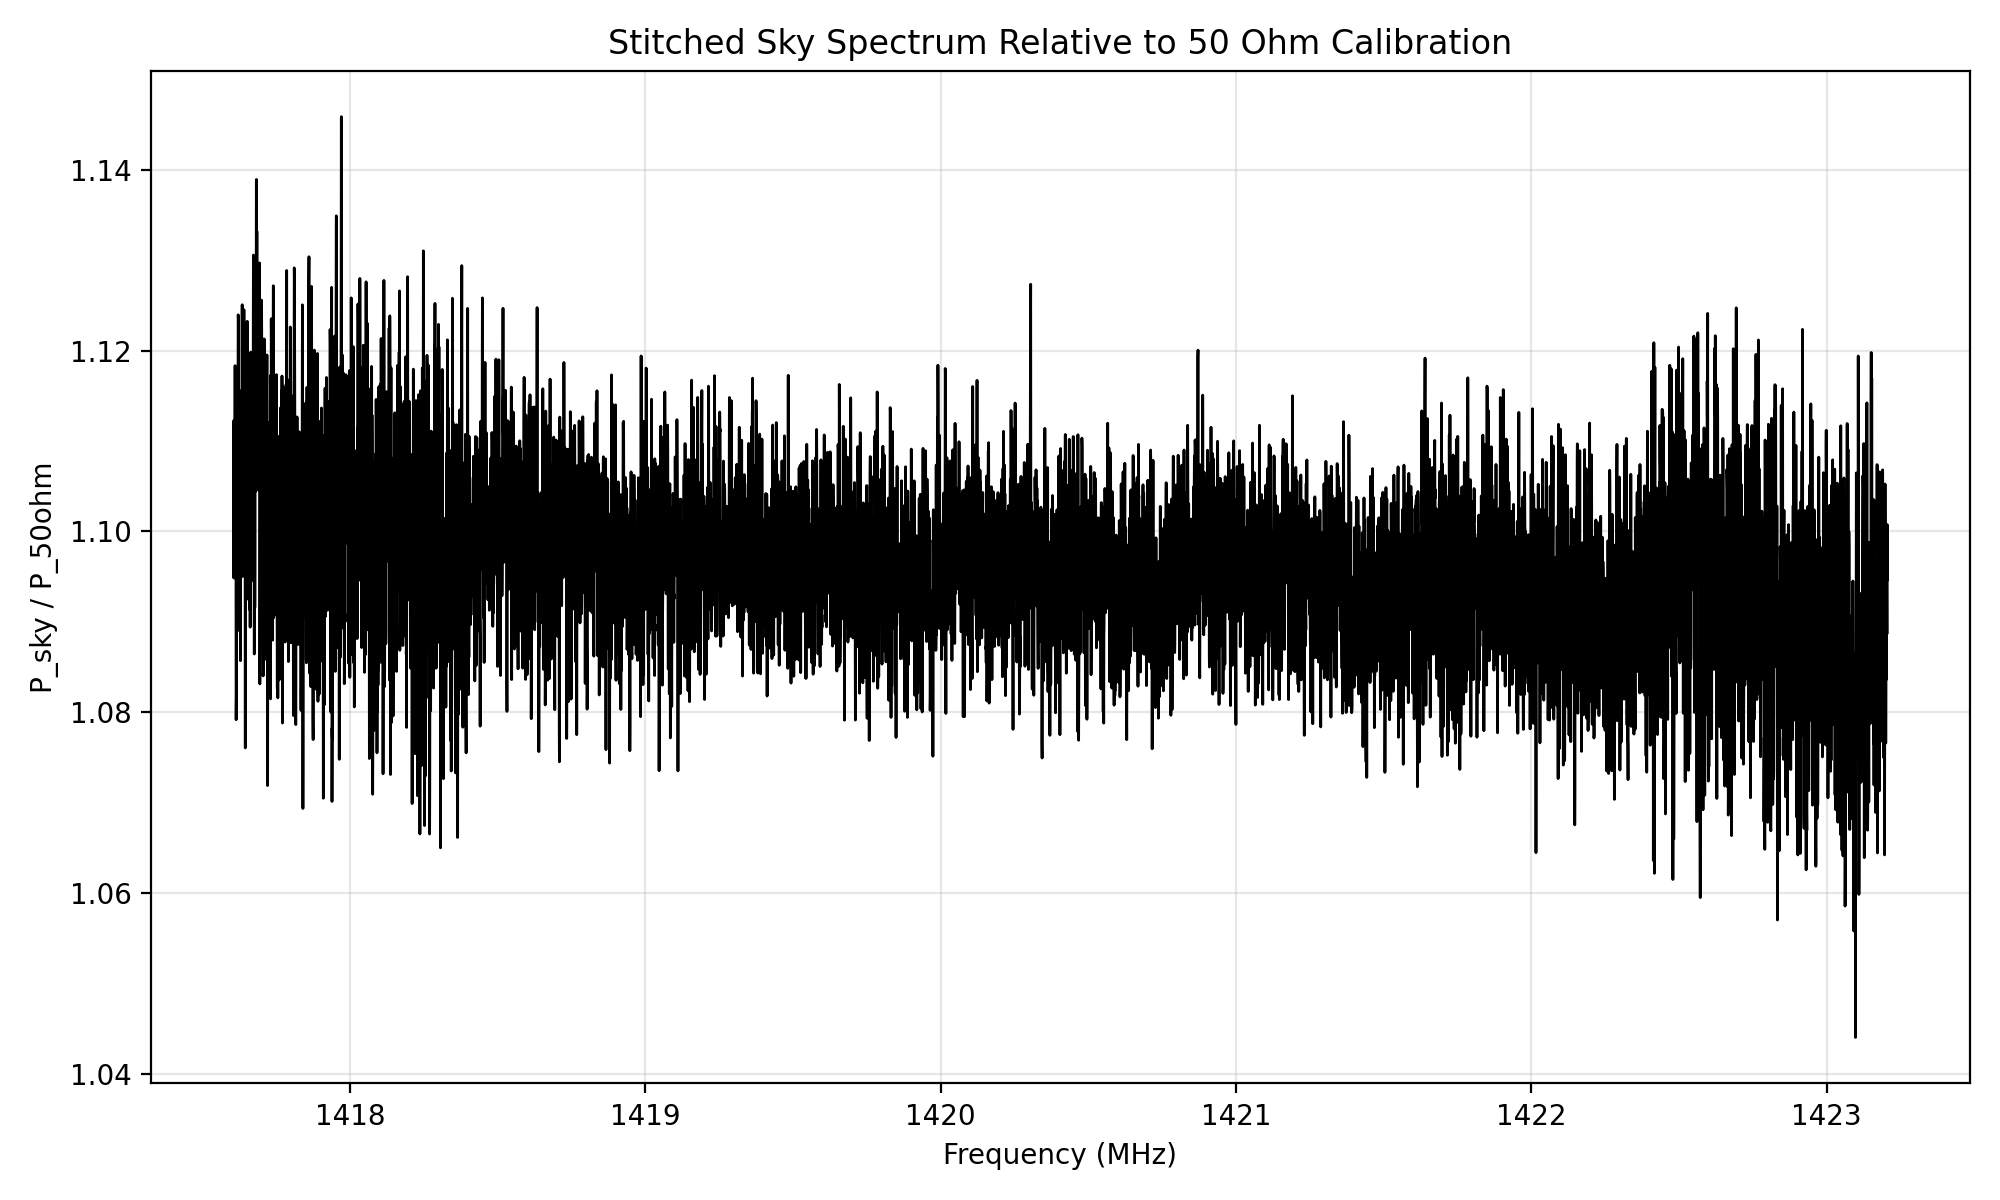

The data file committed next to this chart (first rows):
# metadata_json, {"task":"analyze_sky_vs_50ohm","timestam…
frequency_hz, frequency_mhz, sky_over_50ohm, n_points_averaged
1417606000, 1418, 1.098999122660e+00, 1
1417606586, 1418, 1.112249615575e+00, 1
1417607172, 1418, 1.094839077147e+00, 1
1417607758, 1418, 1.103362151038e+00, 1
1417608344, 1418, 1.104079738938e+00, 1
1417608930, 1418, 1.110052236316e+00, 1
1417609516, 1418, 1.101543933889e+00, 1
1417610102, 1418, 1.105669654443e+00, 1
1417610688, 1418, 1.102140342653e+00, 1
1417611273, 1418, 1.118344803562e+00, 1
1417611859, 1418, 1.098826700611e+00, 1
1417612445, 1418, 1.104318819880e+00, 1
1417613031, 1418, 1.109489266865e+00, 1
1417613617, 1418, 1.114864960549e+00, 1
1417614203, 1418, 1.101866816447e+00, 1
1417614789, 1418, 1.079165980402e+00, 1
1417615375, 1418, 1.081161354595e+00, 1
1417615961, 1418, 1.082832768766e+00, 1
1417616547, 1418, 1.092266010340e+00, 1
1417617133, 1418, 1.092154804886e+00, 1
1417617719, 1418, 1.113451927724e+00, 1
1417618305, 1418, 1.108065712037e+00, 1
1417618891, 1418, 1.088968929483e+00, 1
1417619477, 1418, 1.094011407368e+00, 1
1417620062, 1418, 1.108460044703e+00, 1
1417620648, 1418, 1.115413607465e+00, 1
1417621234, 1418, 1.116833641290e+00, 1
1417621820, 1418, 1.123972609767e+00, 1
1417622406, 1418, 1.123267536381e+00, 1
1417622992, 1418, 1.102812921673e+00, 1
1417623578, 1418, 1.106339790107e+00, 1
1417624164, 1418, 1.095092161996e+00, 1
1417624750, 1418, 1.115031605016e+00, 1
1417625336, 1418, 1.100239838293e+00, 1
1417625922, 1418, 1.113979170801e+00, 1
1417626508, 1418, 1.115601189302e+00, 1
1417627094, 1418, 1.099180646904e+00, 1
1417627680, 1418, 1.093306769721e+00, 1
1417628266, 1418, 1.098820833595e+00, 1
1417628852, 1418, 1.096923247437e+00, 1
1417629438, 1418, 1.085702357224e+00, 1
1417630023, 1418, 1.100344021418e+00, 1
1417630609, 1418, 1.104885827250e+00, 1
1417631195, 1418, 1.105632032557e+00, 1
1417631781, 1418, 1.109265552588e+00, 1
1417632367, 1418, 1.096982544971e+00, 1
1417632953, 1418, 1.114090417229e+00, 1
1417633539, 1418, 1.098833469919e+00, 1
1417634125, 1418, 1.102352991118e+00, 1
1417634711, 1418, 1.115494133087e+00, 1
1417635297, 1418, 1.125083035442e+00, 1
1417635883, 1418, 1.112006207879e+00, 1
1417636469, 1418, 1.095014080956e+00, 1
1417637055, 1418, 1.103971451855e+00, 1
1417637641, 1418, 1.116649770822e+00, 1
1417638227, 1418, 1.110244624040e+00, 1
1417638812, 1418, 1.106114200922e+00, 1
1417639398, 1418, 1.104929313839e+00, 1
1417639984, 1418, 1.098173572558e+00, 1
... 9,498 more rows
